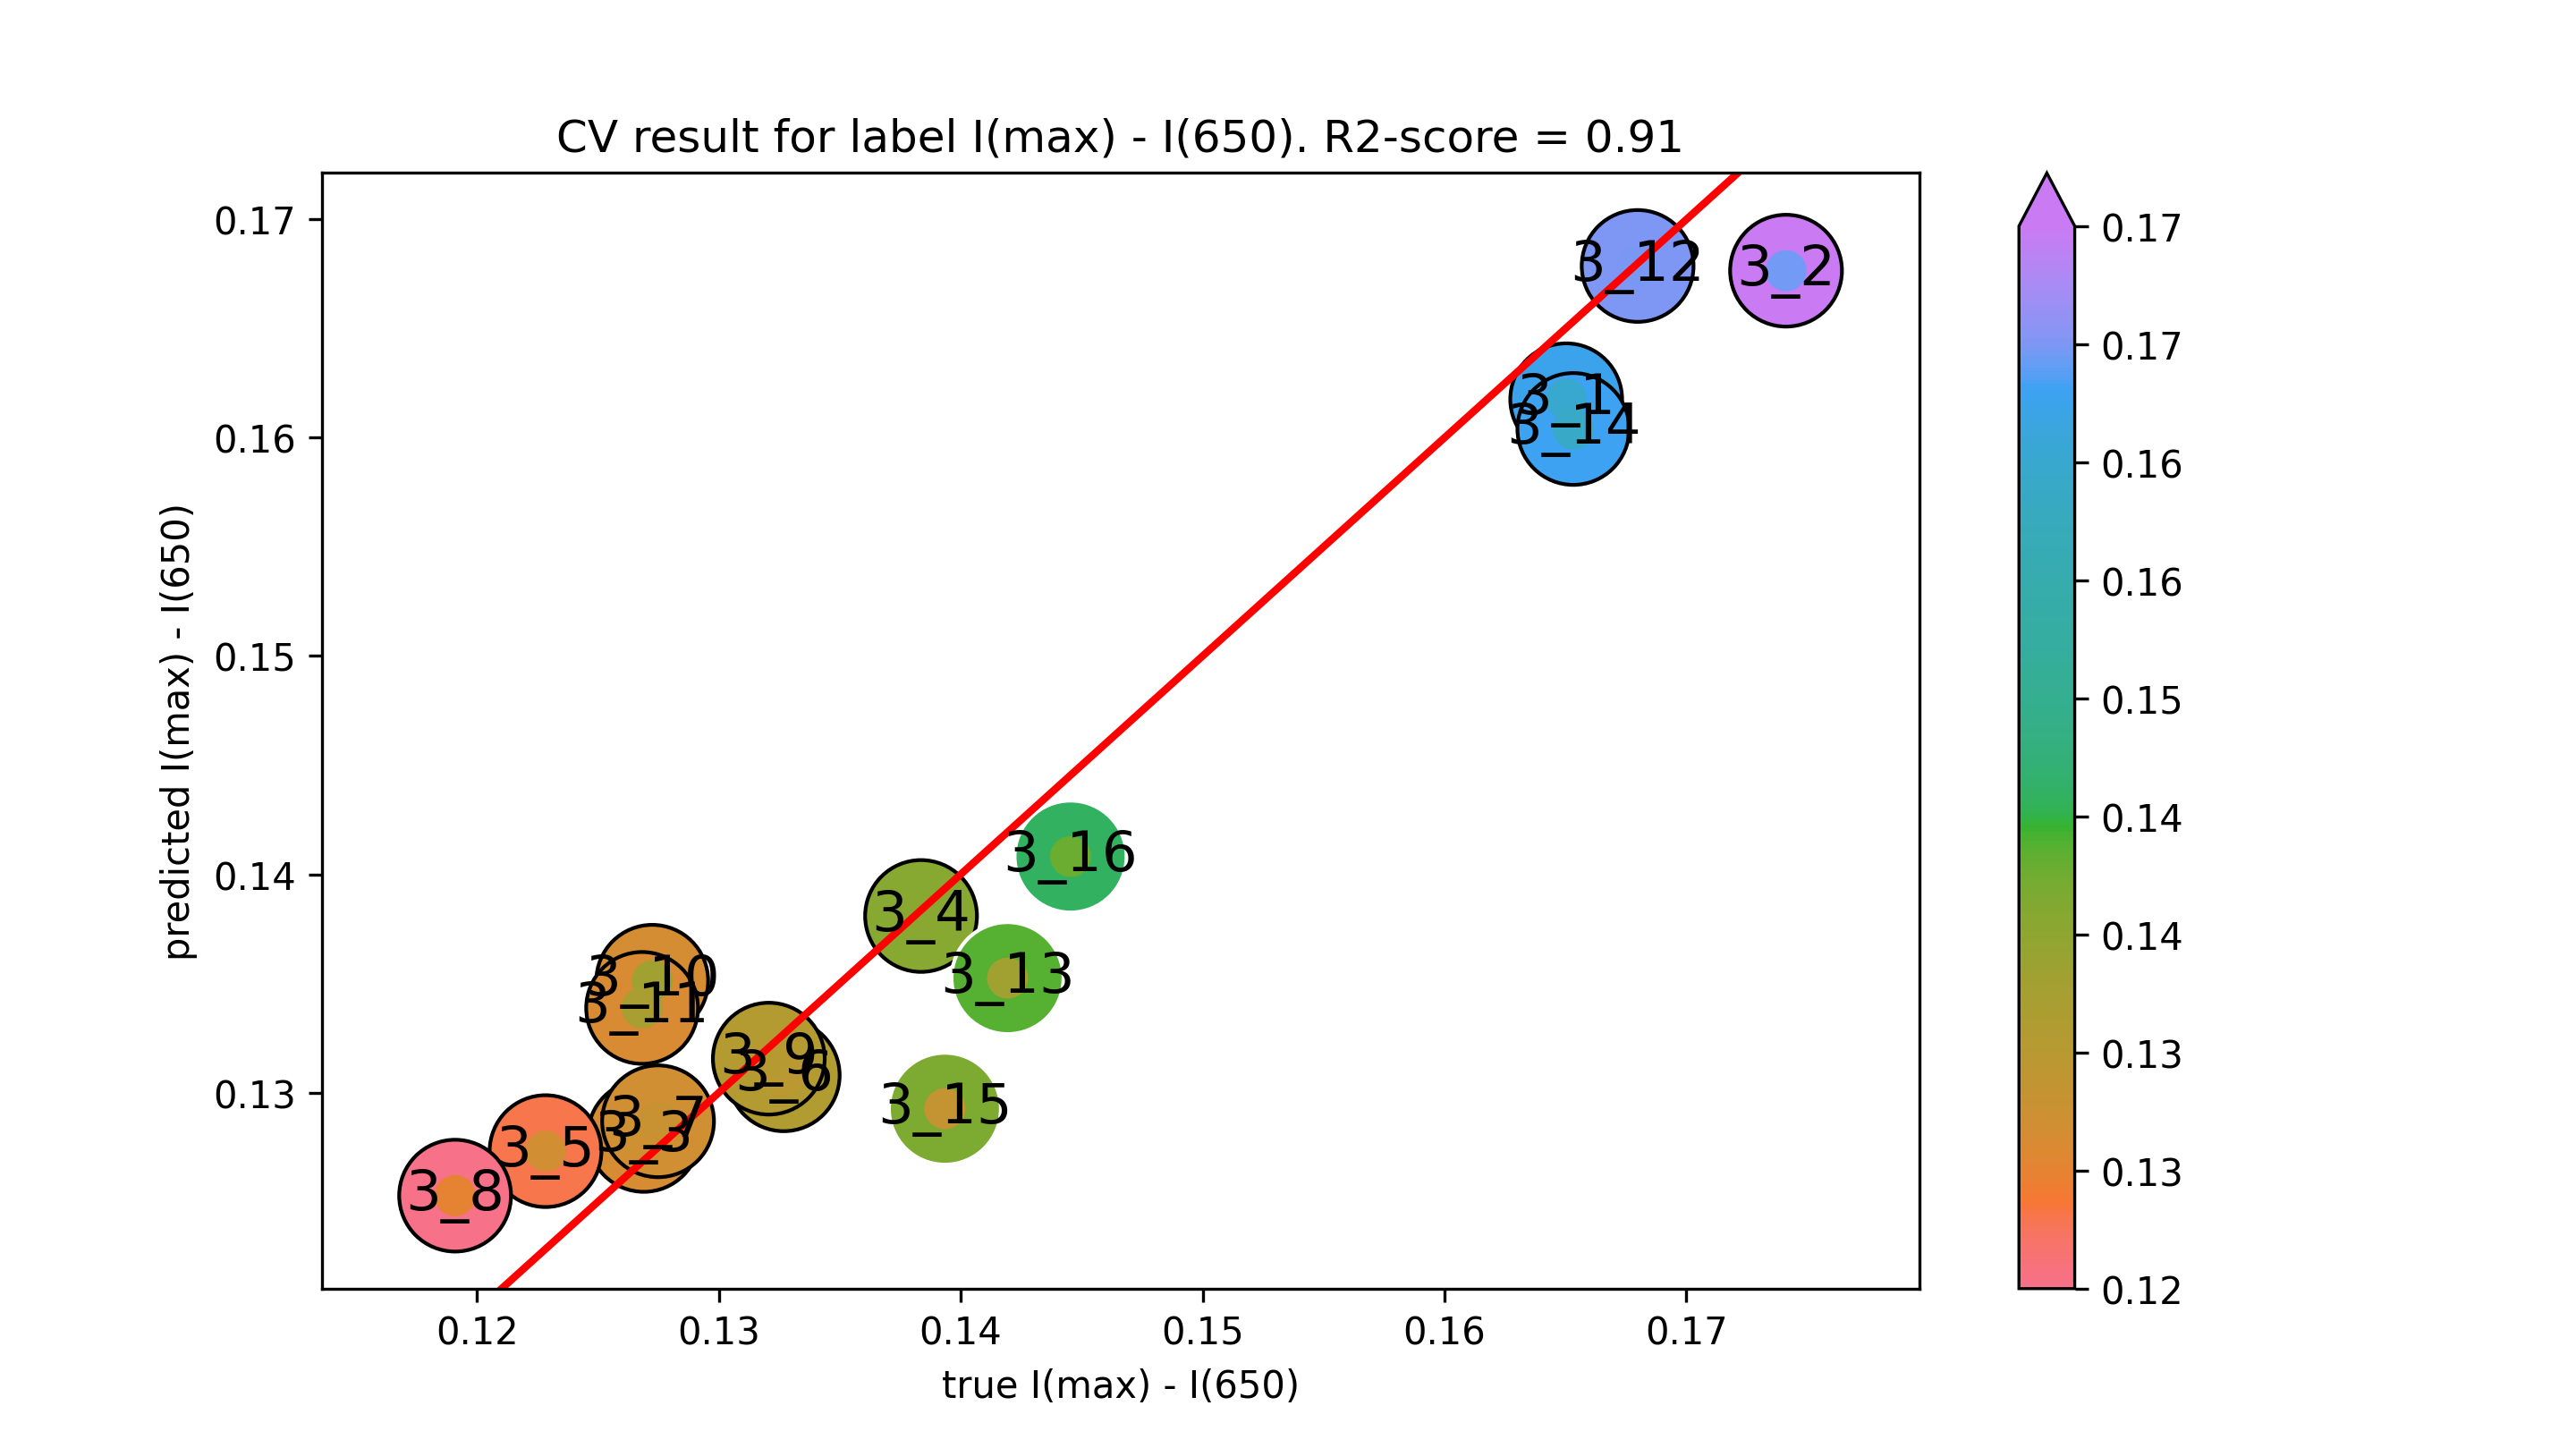

The file beside this chart, header and first rows:
true I(max) - I(650), predicted I(max) - I(650)
0.165, 0.1618
0.1741, 0.1677
0.1269, 0.128
0.1384, 0.1381
0.1228, 0.1273
0.1327, 0.1308
0.1275, 0.1287
0.1191, 0.1253
0.1321, 0.1316
0.1272, 0.1351
0.1268, 0.1339
0.168, 0.1679
0.1419, 0.1352
0.1653, 0.1604
0.1393, 0.1293
0.1445, 0.1408
